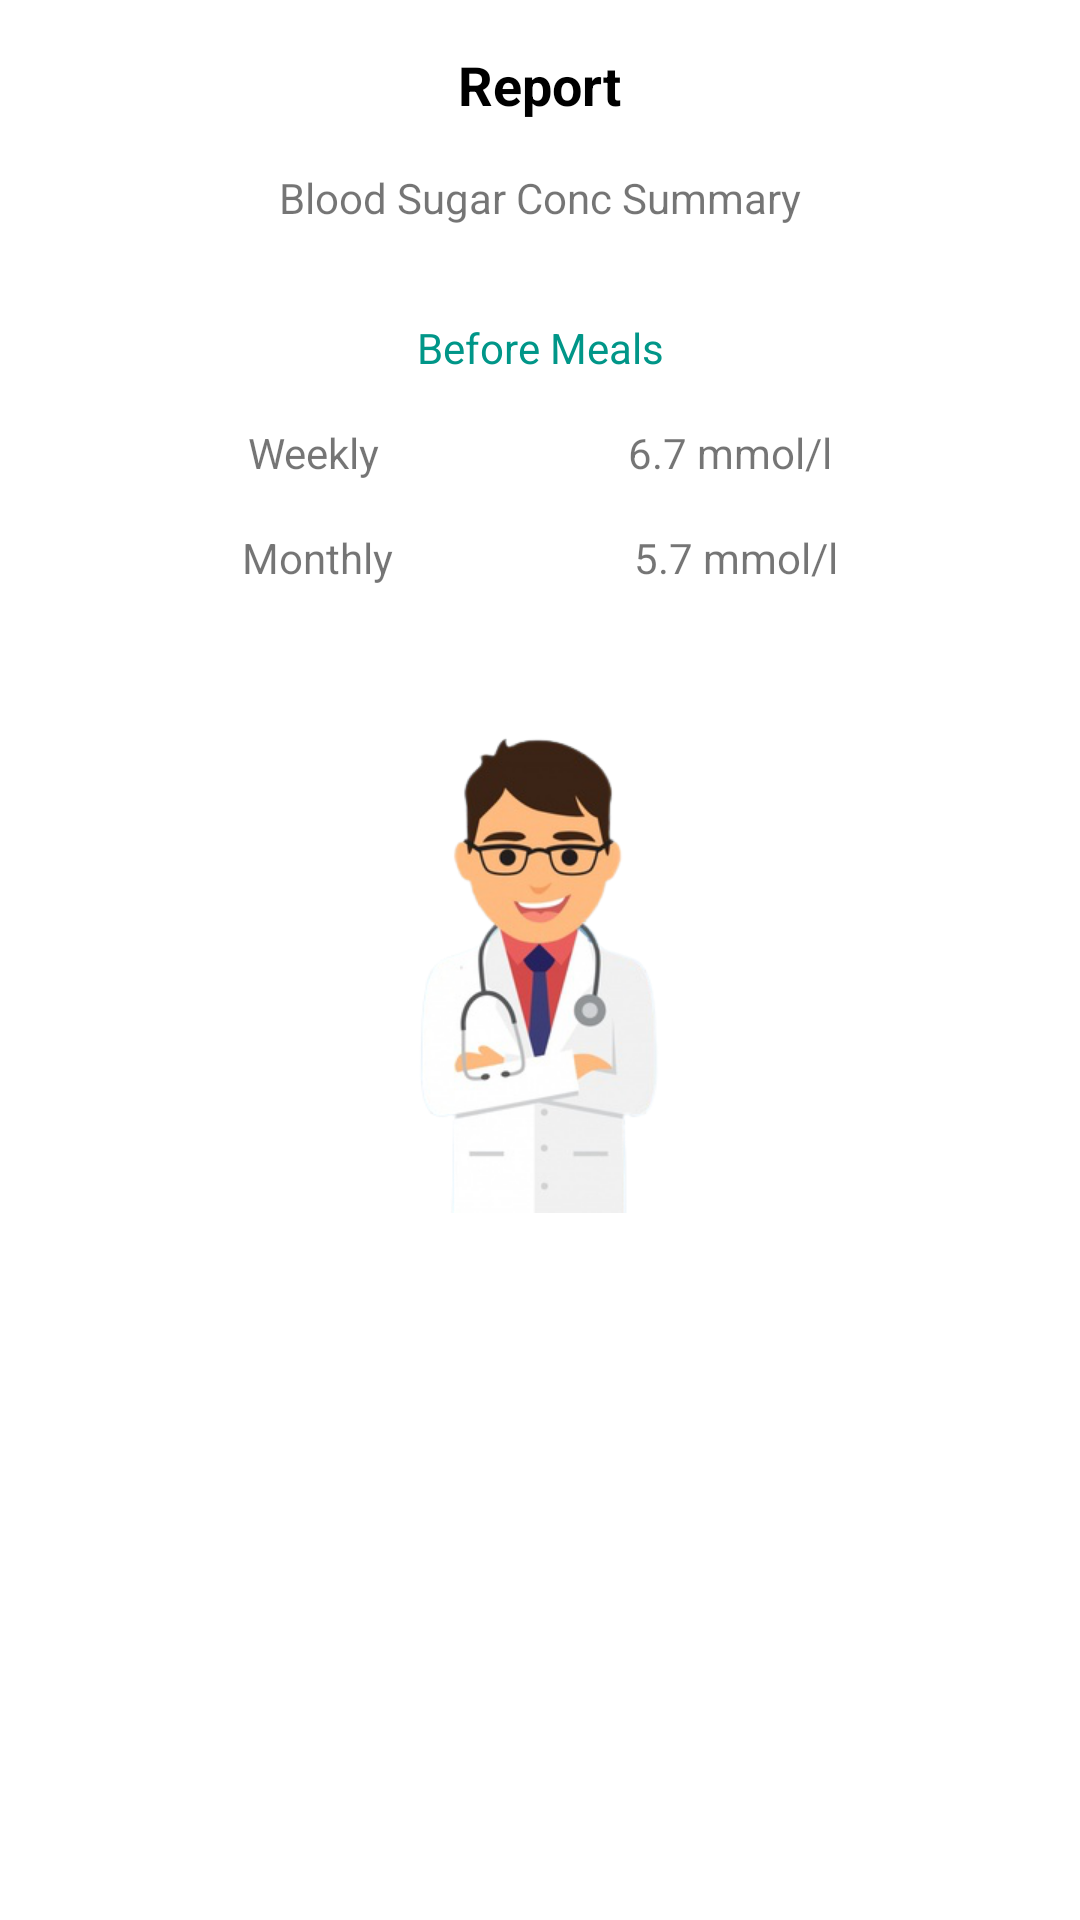

Android layout source for this screen:
<!-- AndroidManifest.xml: application theme SplashScreenTheme -->
<!-- res/layout/demo.xml -->
<?xml version="1.0" encoding="utf-8"?>
<androidx.constraintlayout.widget.ConstraintLayout xmlns:android="http://schemas.android.com/apk/res/android"
    xmlns:app="http://schemas.android.com/apk/res-auto"
    xmlns:tools="http://schemas.android.com/tools"
    android:layout_width="match_parent"
    android:layout_height="match_parent">

    <TextView
        android:id="@+id/textView4"
        android:layout_width="wrap_content"
        android:layout_height="wrap_content"
        android:layout_marginTop="16dp"
        android:text="Report"
        android:textColor="@color/black"
        android:textSize="18sp"
        android:textStyle="bold"
        app:layout_constraintEnd_toEndOf="parent"
        app:layout_constraintStart_toStartOf="parent"
        app:layout_constraintTop_toTopOf="parent" />

    <TextView
        android:id="@+id/textView5"
        android:layout_width="wrap_content"
        android:layout_height="wrap_content"
        android:layout_marginTop="16dp"
        android:text="Blood Sugar Conc Summary"
        app:layout_constraintEnd_toEndOf="parent"
        app:layout_constraintStart_toStartOf="parent"
        app:layout_constraintTop_toBottomOf="@+id/textView4" />

    <TextView
        android:id="@+id/mealsTime"
        android:layout_width="wrap_content"
        android:layout_height="wrap_content"
        android:layout_marginTop="31dp"
        android:text="Before Meals"
        android:textColor="#009688"
        app:layout_constraintEnd_toEndOf="parent"
        app:layout_constraintStart_toStartOf="parent"
        app:layout_constraintTop_toBottomOf="@+id/textView5" />

    <TextView
        android:id="@+id/textView10"
        android:layout_width="wrap_content"
        android:layout_height="wrap_content"
        android:layout_marginTop="16dp"
        android:text="Weekly"
        app:layout_constraintEnd_toStartOf="@+id/weeklyAvg"
        app:layout_constraintHorizontal_chainStyle="spread"
        app:layout_constraintStart_toStartOf="parent"
        app:layout_constraintTop_toBottomOf="@+id/mealsTime" />

    <TextView
        android:id="@+id/textView14"
        android:layout_width="wrap_content"
        android:layout_height="wrap_content"
        android:layout_marginTop="16dp"
        android:text="Monthly"
        app:layout_constraintEnd_toStartOf="@+id/monthlyAvg"
        app:layout_constraintHorizontal_bias="0.5"
        app:layout_constraintStart_toStartOf="parent"
        app:layout_constraintTop_toBottomOf="@+id/textView10" />

    <TextView
        android:id="@+id/weeklyAvg"
        android:layout_width="wrap_content"
        android:layout_height="wrap_content"
        android:layout_marginTop="16dp"
        android:text="6.7 mmol/l"
        app:layout_constraintEnd_toEndOf="parent"
        app:layout_constraintHorizontal_bias="0.5"
        app:layout_constraintStart_toEndOf="@+id/textView10"
        app:layout_constraintTop_toBottomOf="@+id/mealsTime" />

    <TextView
        android:id="@+id/monthlyAvg"
        android:layout_width="wrap_content"
        android:layout_height="wrap_content"
        android:layout_marginTop="16dp"
        android:text="5.7 mmol/l"
        app:layout_constraintEnd_toEndOf="parent"
        app:layout_constraintHorizontal_bias="0.5"
        app:layout_constraintStart_toEndOf="@+id/textView14"
        app:layout_constraintTop_toBottomOf="@+id/weeklyAvg" />
</androidx.constraintlayout.widget.ConstraintLayout>
<!-- resources referenced by this layout -->
<resources>
  <color name="black">#FF000000</color>
  <style name="SplashScreenTheme" parent="Theme.MaterialComponents.DayNight.NoActionBar">
          <item name="colorSecondaryVariant">@color/teal_700</item>
          <item name="android:windowBackground">@drawable/splash_layout</item>
          <item name="android:statusBarColor" tools:targetApi="l">?attr/colorSecondaryVariant</item>
      </style>
  <color name="teal_700">#FF018786</color>
  <!-- drawable splash_layout (drawable) -->
  <?xml version="1.0" encoding="utf-8"?>
  <layer-list xmlns:android="http://schemas.android.com/apk/res/android">
      <item android:drawable="@color/white"/>
          <item>
              <bitmap
                  android:gravity="center"
                 android:src="@drawable/splash_image"
  
                  />
          </item>
  </layer-list>
  <color name="white">#FFFFFFFF</color>
  <!-- drawable splash_image: png bitmap (drawable-xhdpi, 63413 bytes) -->
</resources>
